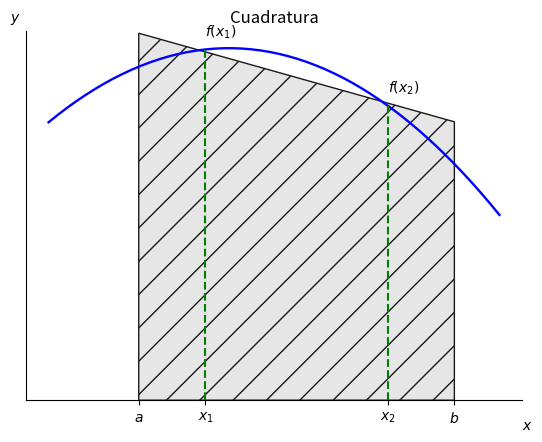

This figure's Python source:
import numpy as np
import matplotlib.pyplot as plt
from matplotlib.patches import Polygon


def func(x):
    return -(x - 3) * (x - 5)  + 75

def x2_(a,b):
    return (b-a)/2*(1/np.sqrt(3))+(a+b)/2

def x1_(a,b):
    return (b-a)/2*(-1/np.sqrt(3))+(a+b)/2

a, b = 2, 9  # integral limits
x = np.linspace(0, 10)
y = func(x)
x1=x1_(a,b)
x2=x2_(a,b)
fig, ax = plt.subplots()
ax.plot(x, y, 'b', linewidth=1.7)

ax.plot(np.array([x1,x1]),np.array([0,func(x1)]),'--g')
ax.plot(np.array([x2,x2]),np.array([0,func(x2)]),'--g')

ax.set_ylim(bottom=0)
plt.title('Cuadratura')

# Make the shaded region
patterns=('/','x','/','\\','O','.','o','*','\\','/','-','x','+')

verts = [(a, 0), (a,func(x1)+(b-a)/2),(b,func(x2)-(b-a)/2), (b, 0)]
poly = Polygon(verts, facecolor='0.9', edgecolor='0.1',hatch=patterns[0])
ax.add_patch(poly)

fig.text(0.9, 0.05, '$x$')
fig.text(0.1, 0.9, '$y$')

ax.spines['right'].set_visible(False)
ax.spines['top'].set_visible(False)
ax.xaxis.set_ticks_position('bottom')

ax.set_xticks((a,x1,x2, b))
ax.set_xticklabels(('$a$','$x_1$', '$x_2$', '$b$'))
ax.text(x1, func(x1)+3, '$f(x_1)$')
ax.text(x2, func(x2)+3, '$f(x_2)$')

ax.set_yticks([])

plt.show()
fig.savefig("integral_cuadratura.pdf", bbox_inches='tight')